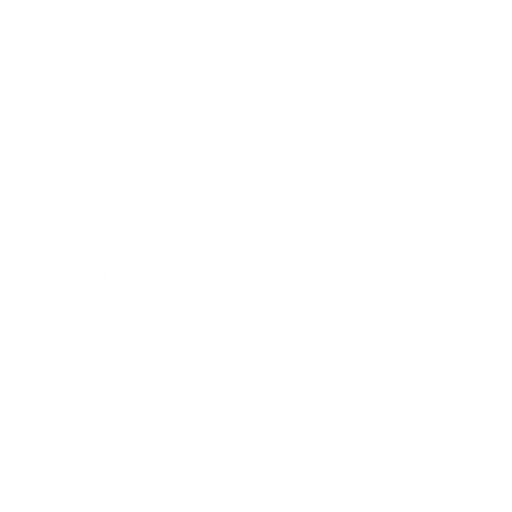
t = 0.00 s
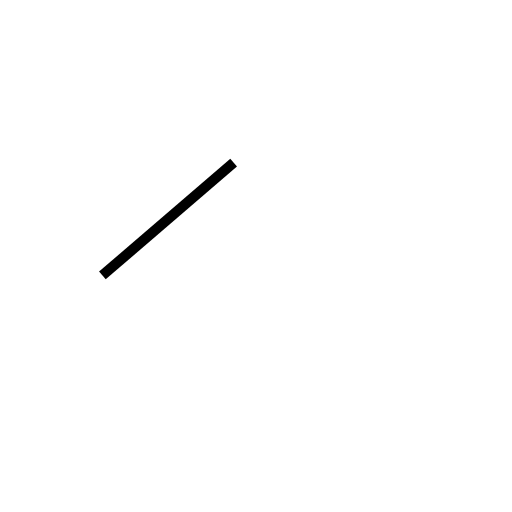
t = 0.51 s
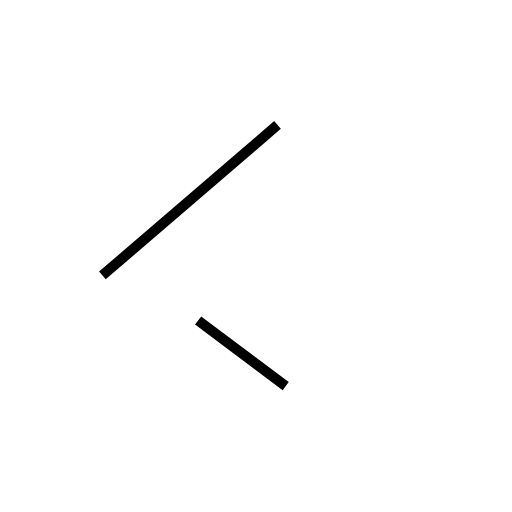
t = 1.00 s
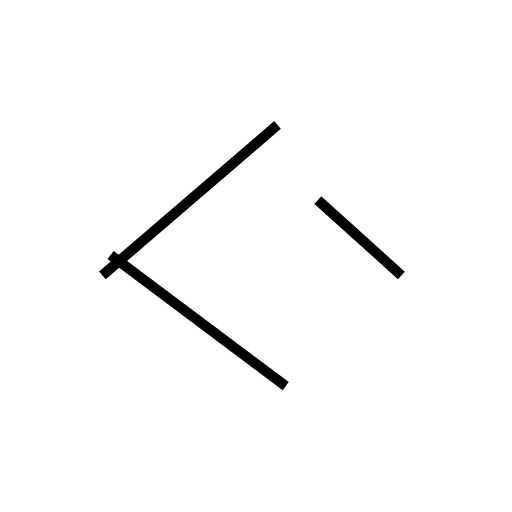
t = 1.65 s
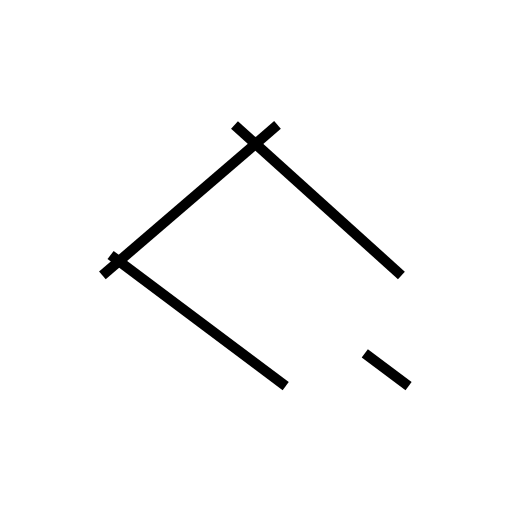
t = 2.14 s
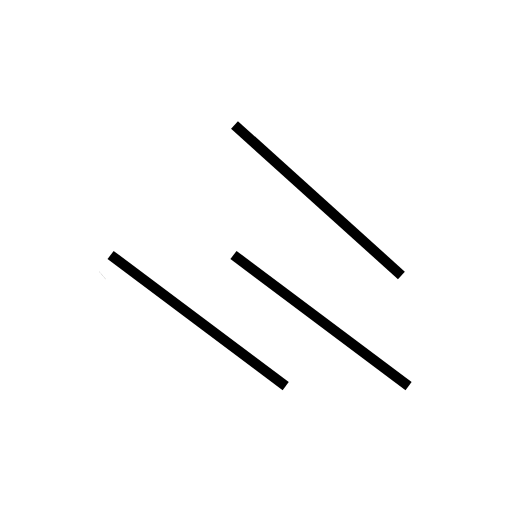
t = 2.62 s

The animated SVG that drew these frames (rendered in a browser with its animation timeline set to each time). Animation: 4 SMIL elements (animate=4); one cycle of 2.62 s.

<?xml version='1.0' encoding='utf-8'?>
<svg viewBox="0.0 -6.0 50.0 50.0" version="1.1" xmlns="http://www.w3.org/2000/svg"><rect x="-1000" y="-1000" width="2000" height="2000" stroke="white" fill="white" /><g style="fill:none;stroke:#000000;stroke-width:1"><path d="M 10.0 -17.1 L 27.1 -31.8 " transform="translate(0.0 38.0)" stroke-dasharray="22.54994456755936" stroke-dashoffset="22.54994456755936"><animate attributeName="stroke-dashoffset" from="22.54994456755936" to="0" dur="0.6764983370267809s" begin="0s; anim_end.end" fill="freeze" id="anim0" /></path><path d="M 27.9 -6.3 L 10.8 -19.1 " transform="translate(0.0 38.0)" stroke-dasharray="21.360009363293827" stroke-dashoffset="21.360009363293827"><animate attributeName="stroke-dashoffset" from="21.360009363293827" to="0" dur="0.6408002808988148s" begin="anim0.end" fill="freeze" id="anim1" /></path><path d="M 39.2 -17.1 L 22.9 -31.8 " transform="translate(0.0 38.0)" stroke-dasharray="21.949487465542337" stroke-dashoffset="21.949487465542337"><animate attributeName="stroke-dashoffset" from="21.949487465542337" to="0" dur="0.65848462396627s" begin="anim1.end" fill="freeze" id="anim2" /></path><path d="M 39.9 -6.3 L 22.8 -19.1" transform="translate(0.0 38.0)" stroke-dasharray="21.360009363293827" stroke-dashoffset="21.360009363293827"><animate attributeName="stroke-dashoffset" from="21.360009363293827" to="0" dur="0.6408002808988148s" begin="anim2.end" fill="freeze" id="anim_end" /></path></g></svg>
